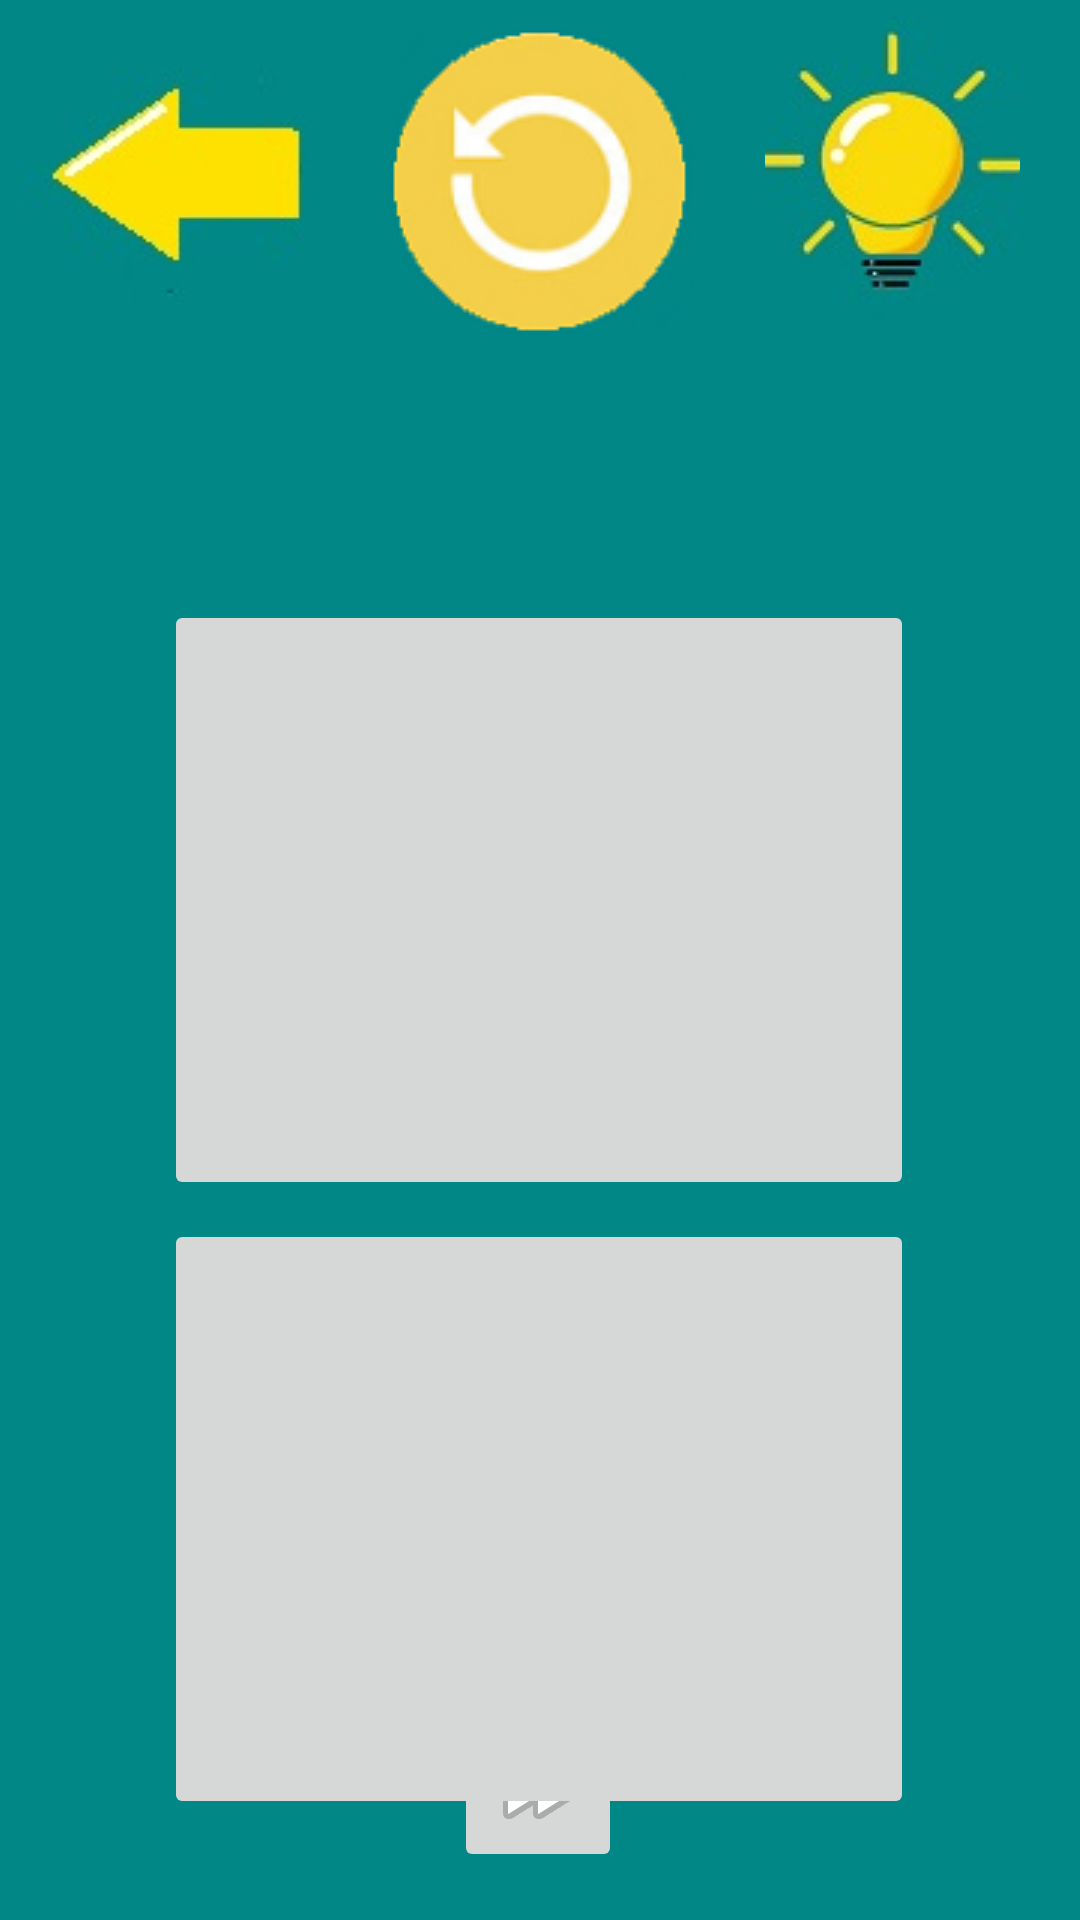

Here is an Android app screen rendered from its layout file. Give the layout XML and the strings, colors and styles it references.
<!-- AndroidManifest.xml: application theme Theme.PDD -->
<!-- res/layout/fragment_last_levels.xml -->
<?xml version="1.0" encoding="utf-8"?>
<androidx.constraintlayout.widget.ConstraintLayout xmlns:android="http://schemas.android.com/apk/res/android"
    xmlns:app="http://schemas.android.com/apk/res-auto"
    xmlns:tools="http://schemas.android.com/tools"
    android:layout_width="match_parent"
    android:layout_height="match_parent"
    android:background="@color/teal_700"
    android:id="@+id/LastLevelsFragment"
    tools:context=".FragmentSixthLevel">

    <ImageButton
        android:id="@+id/nextButton"
        android:layout_width="wrap_content"
        android:layout_height="wrap_content"
        android:layout_marginBottom="16dp"
        android:src="@android:drawable/ic_media_ff"
        app:layout_constraintBottom_toBottomOf="parent"
        app:layout_constraintEnd_toEndOf="parent"
        app:layout_constraintHorizontal_bias="0.498"
        app:layout_constraintStart_toStartOf="parent"
        tools:ignore="ContentDescription" />

    <ImageButton
        android:id="@+id/backButton"
        android:layout_width="102dp"
        android:layout_height="102dp"
        android:layout_gravity="start"
        android:layout_marginStart="5dp"
        android:layout_marginLeft="5dp"
        android:layout_marginTop="7dp"
        android:src="@drawable/back_ready"
        app:layout_constraintStart_toStartOf="parent"
        app:layout_constraintTop_toTopOf="parent"
        tools:ignore="ContentDescription" />

    <ImageButton
        android:id="@+id/repeatButton"
        android:layout_width="102dp"
        android:layout_height="102dp"
        android:layout_marginTop="10dp"
        android:src="@drawable/replay_ready"
        app:layout_constraintEnd_toStartOf="@+id/helpButton"
        app:layout_constraintHorizontal_bias="0.486"
        app:layout_constraintStart_toEndOf="@+id/backButton"
        app:layout_constraintTop_toTopOf="parent"
        tools:ignore="ContentDescription" />

    <ImageButton
        android:id="@+id/helpButton"
        android:layout_width="85dp"
        android:layout_height="102dp"
        android:layout_gravity="end"
        android:layout_marginTop="5dp"
        android:layout_marginEnd="20dp"
        android:layout_marginRight="20dp"
        android:src="@drawable/help_ready"
        app:layout_constraintEnd_toEndOf="parent"
        app:layout_constraintTop_toTopOf="parent"
        tools:ignore="ContentDescription" />

    <ImageButton
        android:id="@+id/topButton"
        android:layout_width="250dp"
        android:layout_height="200dp"
        android:layout_marginTop="200dp"
        app:layout_constraintEnd_toEndOf="parent"
        app:layout_constraintHorizontal_bias="0.496"
        app:layout_constraintStart_toStartOf="parent"
        app:layout_constraintTop_toTopOf="parent" />

    <ImageButton
        android:id="@+id/bottomButton"
        android:layout_width="250dp"
        android:layout_height="200dp"
        app:layout_constraintBottom_toBottomOf="parent"
        app:layout_constraintEnd_toEndOf="parent"
        app:layout_constraintHorizontal_bias="0.496"
        app:layout_constraintStart_toStartOf="parent"
        app:layout_constraintTop_toBottomOf="@+id/topButton"
        app:layout_constraintVertical_bias="0.159" />
</androidx.constraintlayout.widget.ConstraintLayout>
<!-- resources referenced by this layout -->
<resources>
  <color name="teal_700">#FF018786</color>
  <!-- drawable back_ready: jpg bitmap (drawable, 3054 bytes) -->
  <!-- drawable help_ready: jpg bitmap (drawable, 4626 bytes) -->
  <!-- drawable replay_ready: png bitmap (drawable, 11226 bytes) -->
  <style name="Theme.PDD" parent="Theme.MaterialComponents.DayNight.DarkActionBar">
          
          <item name="colorPrimary">@color/purple_500</item>
          <item name="colorPrimaryVariant">@color/purple_700</item>
          <item name="colorOnPrimary">@color/white</item>
          
          <item name="colorSecondary">@color/teal_200</item>
          <item name="colorSecondaryVariant">@color/teal_700</item>
          <item name="colorOnSecondary">@color/black</item>
          
          <item name="android:statusBarColor" tools:targetApi="l">@color/teal_700</item>
          
          <item name="windowActionBar">false</item>
          <item name="windowNoTitle">true</item>
  
      </style>
  <color name="purple_500">#FF6200EE</color>
  <color name="purple_700">#FF3700B3</color>
  <color name="white">#FFFFFFFF</color>
  <color name="teal_200">#FF03DAC5</color>
  <color name="black">#FF000000</color>
</resources>
